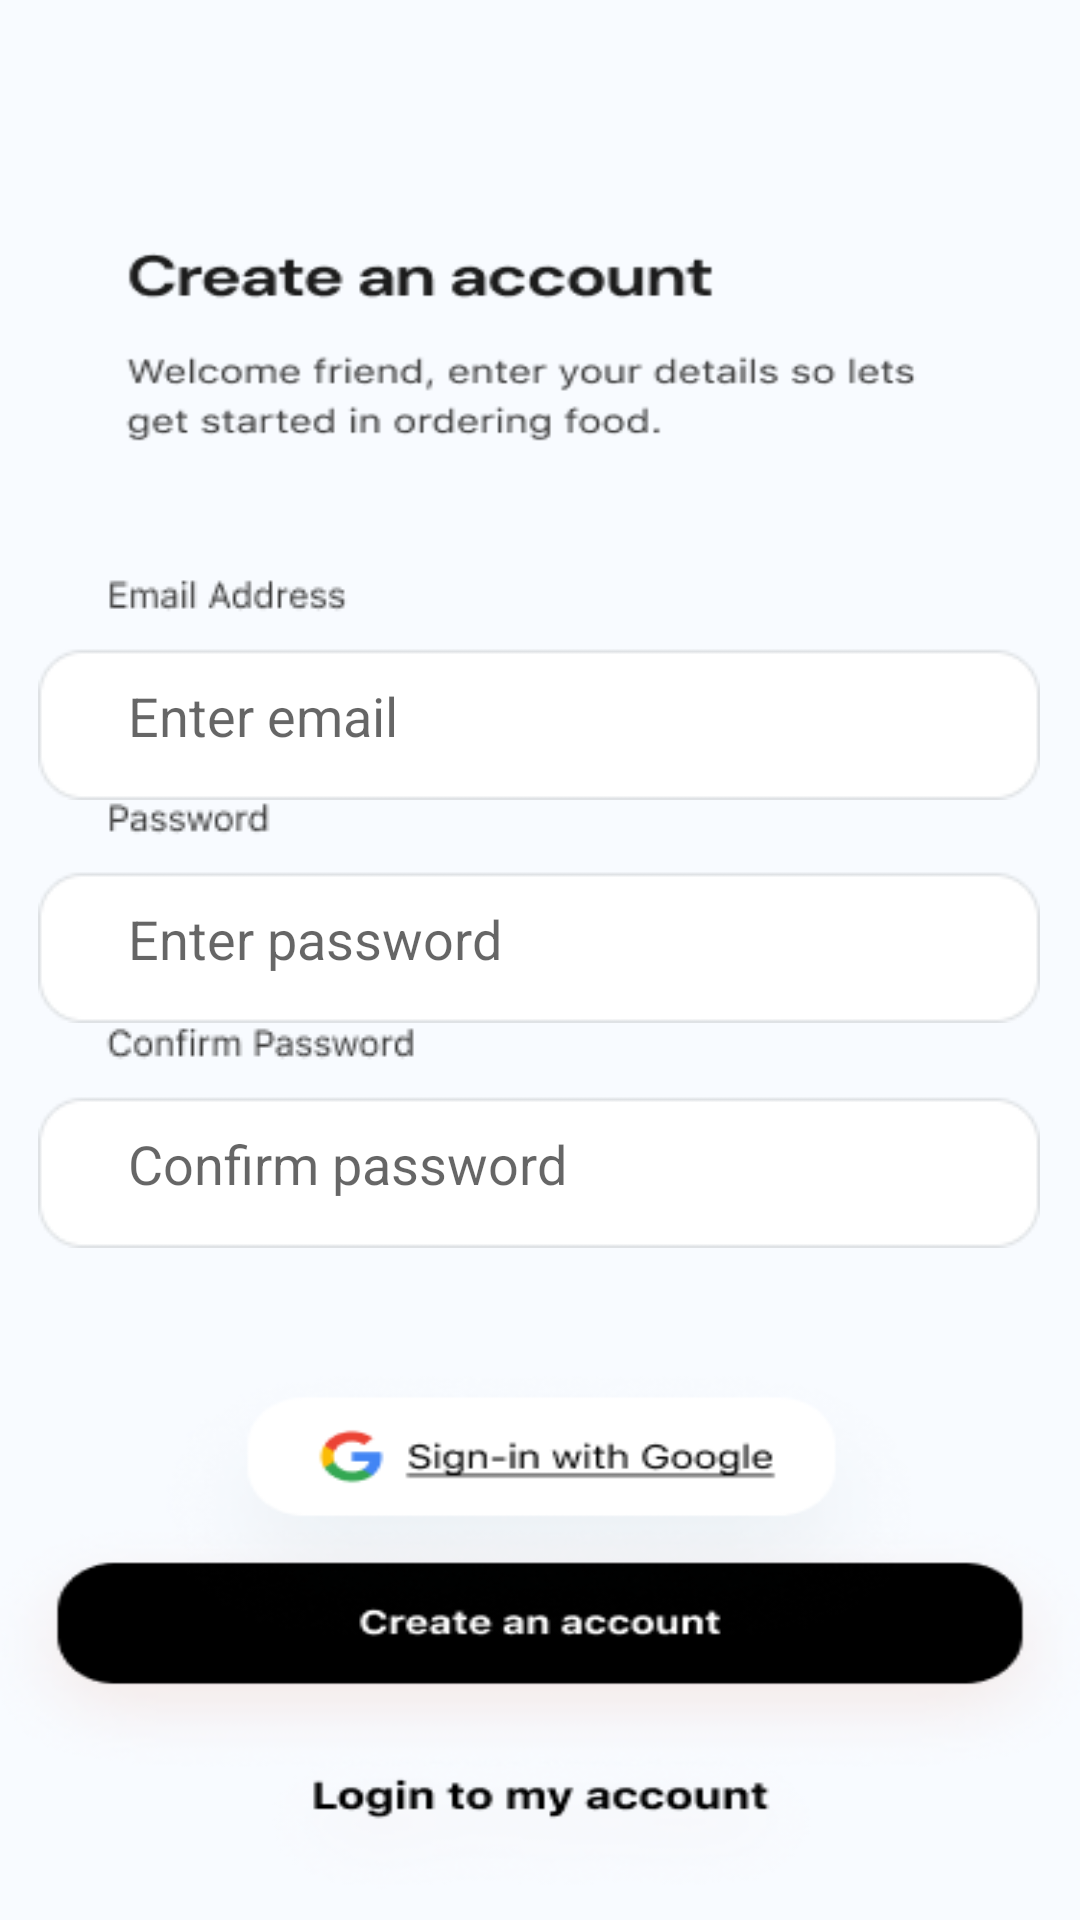

Android layout source for this screen:
<!-- AndroidManifest.xml: application theme Theme.Foodindi -->
<!-- res/layout/activity_create_account.xml -->
<?xml version="1.0" encoding="utf-8"?>
<androidx.constraintlayout.widget.ConstraintLayout xmlns:android="http://schemas.android.com/apk/res/android"
    xmlns:app="http://schemas.android.com/apk/res-auto"
    xmlns:tools="http://schemas.android.com/tools"
    android:layout_width="match_parent"
    android:layout_height="match_parent"
    tools:context=".CreateAccountActivity"
    android:background="@drawable/create_account_image"
    android:onClick="gotoHomeActivity">

    <EditText
        android:layout_width="wrap_content"
        android:layout_height="wrap_content"
        android:background="@drawable/crt_acc_email"
        android:hint="Enter email"
        android:paddingLeft="30dp"
        android:paddingTop="20dp"
        app:layout_constraintBottom_toBottomOf="parent"
        app:layout_constraintEnd_toEndOf="parent"
        app:layout_constraintHorizontal_bias="0.493"
        app:layout_constraintStart_toStartOf="parent"
        app:layout_constraintTop_toTopOf="parent"
        app:layout_constraintVertical_bias="0.338" />

    <EditText
        android:layout_width="wrap_content"
        android:layout_height="wrap_content"
        android:background="@drawable/crt_acc_psw"
        android:hint="Enter password"
        android:inputType="textPassword"
        android:paddingLeft="30dp"
        android:paddingTop="20dp"
        app:layout_constraintBottom_toBottomOf="parent"
        app:layout_constraintEnd_toEndOf="parent"
        app:layout_constraintHorizontal_bias="0.493"
        app:layout_constraintStart_toStartOf="parent"
        app:layout_constraintTop_toTopOf="parent"
        app:layout_constraintVertical_bias="0.47" />

    <EditText
        android:layout_width="wrap_content"
        android:layout_height="wrap_content"
        android:background="@drawable/crt_acc_conf_psw"
        android:hint="Confirm password"
        android:inputType="textPassword"
        android:paddingLeft="30dp"
        android:paddingTop="20dp"
        app:layout_constraintBottom_toBottomOf="parent"
        app:layout_constraintEnd_toEndOf="parent"
        app:layout_constraintHorizontal_bias="0.493"
        app:layout_constraintStart_toStartOf="parent"
        app:layout_constraintTop_toTopOf="parent"
        app:layout_constraintVertical_bias="0.603" />

</androidx.constraintlayout.widget.ConstraintLayout>
<!-- resources referenced by this layout -->
<resources>
  <!-- drawable create_account_image: png bitmap (drawable-v24, 37587 bytes) -->
  <!-- drawable crt_acc_conf_psw: png bitmap (drawable-v24, 2359 bytes) -->
  <!-- drawable crt_acc_email: png bitmap (drawable-v24, 2112 bytes) -->
  <!-- drawable crt_acc_psw: png bitmap (drawable-v24, 1955 bytes) -->
  <style name="Theme.Foodindi" parent="Theme.MaterialComponents.DayNight.NoActionBar">
          
          <item name="colorPrimary">@color/black</item>
          <item name="colorPrimaryVariant">@color/black</item>
          <item name="colorOnPrimary">@color/white</item>
          
          <item name="colorSecondary">@color/black</item>
          <item name="colorSecondaryVariant">@color/teal_700</item>
          <item name="colorOnSecondary">@color/black</item>
          
          <item name="android:statusBarColor" tools:targetApi="l">?attr/colorPrimaryVariant</item>
          
      </style>
  <!-- not gathered from this repository: default colours our renderer supplied (Android Studio template values) -->
  <color name="teal_700">#FF018786</color>
  <color name="black">#FF000000</color>
  <color name="white">#FFFFFFFF</color>
</resources>
